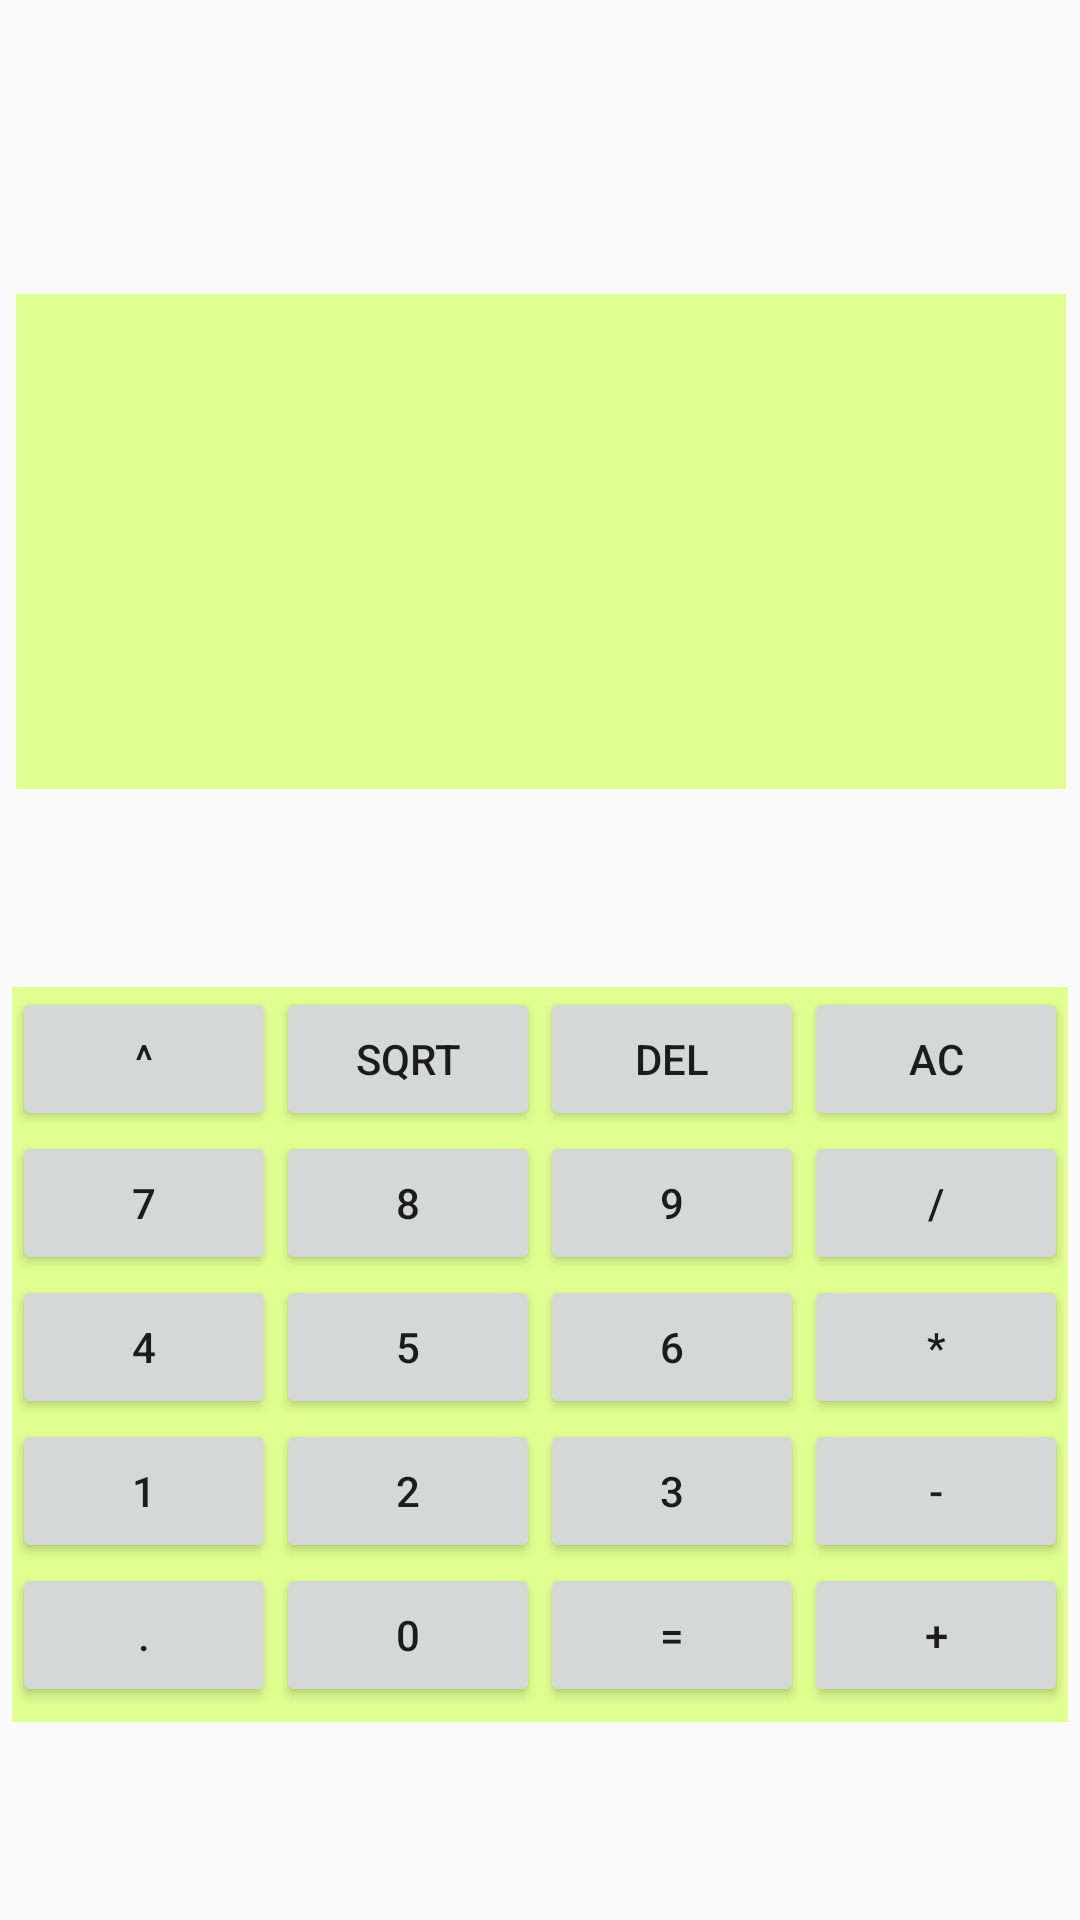

Here is an Android app screen rendered from its layout file. Give the layout XML and the strings, colors and styles it references.
<!-- AndroidManifest.xml: application theme AppTheme -->
<!-- res/layout/activity_estandar.xml -->
<?xml version="1.0" encoding="utf-8"?>

<android.support.constraint.ConstraintLayout
        xmlns:android="http://schemas.android.com/apk/res/android"
        xmlns:tools="http://schemas.android.com/tools"
        xmlns:app="http://schemas.android.com/apk/res-auto"
        android:layout_width="match_parent"
        android:layout_height="match_parent"
        tools:context=".ActivityEstandar" android:background="@drawable/fondo">

    <EditText
            android:layout_width="350dp"
            android:layout_height="165dp"
            android:inputType="number"
            android:ems="10"
            android:id="@+id/edtContent"
            android:background="#ffe0ff91"
            android:layout_marginTop="40dp"
            android:focusable="false"
            app:layout_constraintTop_toTopOf="parent" android:layout_marginStart="8dp"
            app:layout_constraintStart_toStartOf="parent" android:layout_marginLeft="8dp" android:layout_marginEnd="8dp"
            app:layout_constraintEnd_toEndOf="parent" android:layout_marginRight="8dp"
            app:layout_constraintHorizontal_bias="0.488" android:layout_marginBottom="8dp"
            app:layout_constraintBottom_toTopOf="@id/panelBotones"/>

    <LinearLayout
            android:id="@+id/panelBotones"
            android:layout_width="wrap_content"
            android:layout_height="245dp"
            android:layout_below="@+id/edtContent"
            android:layout_centerHorizontal="true"
            android:background="#ffe0ff91"
            app:layout_constraintTop_toBottomOf="@id/edtContent" android:layout_marginBottom="8dp"
            app:layout_constraintBottom_toBottomOf="parent" android:layout_marginEnd="8dp"
            app:layout_constraintEnd_toEndOf="parent" android:layout_marginRight="8dp" android:layout_marginStart="8dp"
            app:layout_constraintStart_toStartOf="parent" android:layout_marginLeft="8dp">

        <LinearLayout
                android:layout_width="wrap_content"
                android:layout_height="wrap_content"
                android:orientation="vertical">

            <Button
                    android:id="@+id/btnPotencia"
                    android:layout_width="wrap_content"
                    android:layout_height="wrap_content"
                    android:text="@string/pot"/>

            <Button
                    android:id="@+id/btn7"
                    android:layout_width="wrap_content"
                    android:layout_height="wrap_content"
                    android:text="@string/_7"
            />

            <Button
                    android:id="@+id/btn4"
                    android:layout_width="wrap_content"
                    android:layout_height="wrap_content"
                    android:text="@string/_4"/>


            <Button
                    android:id="@+id/btn1"
                    android:layout_width="wrap_content"
                    android:layout_height="wrap_content"
                    android:text="@string/_1"/>

            <Button
                    android:id="@+id/btnPunto"
                    android:layout_width="wrap_content"
                    android:layout_height="wrap_content"
                    android:text="@string/punto"/>

        </LinearLayout>
        <LinearLayout
                android:layout_width="wrap_content"
                android:layout_height="wrap_content"
                android:orientation="vertical">
            <Button
                    android:id="@+id/btnRaiz"
                    android:layout_width="wrap_content"
                    android:layout_height="wrap_content"
                    android:text="@string/raiz"/>

            <Button
                    android:id="@+id/btn8"
                    android:layout_width="wrap_content"
                    android:layout_height="wrap_content"
                    android:text="@string/_8"
            />

            <Button
                    android:id="@+id/btn5"
                    android:layout_width="wrap_content"
                    android:layout_height="wrap_content"
                    android:text="@string/_5"
            />

            <Button
                    android:id="@+id/btn2"
                    android:layout_width="wrap_content"
                    android:layout_height="wrap_content"
                    android:text="@string/_2"

            />

            <Button
                    android:id="@+id/btn0"
                    android:layout_width="wrap_content"
                    android:layout_height="wrap_content"
                    android:text="@string/_0"/>


        </LinearLayout>
        <LinearLayout
                android:layout_width="wrap_content"
                android:layout_height="wrap_content"
                android:orientation="vertical">

            <Button
                    android:id="@+id/btnBorrar"
                    android:layout_width="wrap_content"
                    android:layout_height="wrap_content"
                    android:text="@string/del"/>

            <Button
                    android:id="@+id/btn9"
                    android:layout_width="wrap_content"
                    android:layout_height="wrap_content"
                    android:text="@string/_9"/>

            <Button
                    android:id="@+id/btn6"
                    android:layout_width="wrap_content"
                    android:layout_height="wrap_content"
                    android:text="@string/_6"/>

            <Button
                    android:layout_width="wrap_content"
                    android:layout_height="wrap_content"
                    android:id="@+id/btn3"
                    android:text="@string/_3"/>

            <Button
                    android:id="@+id/btnIgual"
                    android:layout_width="wrap_content"
                    android:layout_height="wrap_content"
                    android:text="@string/igual"/>

        </LinearLayout>
        <LinearLayout
                android:layout_width="wrap_content"
                android:layout_height="wrap_content"
                android:orientation="vertical">

            <Button
                    android:id="@+id/btnLimpiar"
                    android:layout_width="wrap_content"
                    android:layout_height="wrap_content"
                    android:text="@string/limpia"/>

            <Button
                    android:id="@+id/btnDividir"
                    android:layout_width="wrap_content"
                    android:layout_height="wrap_content"
                    android:text="@string/divi"/>

            <Button
                    android:id="@+id/btnMultiplicar"
                    android:layout_width="wrap_content"
                    android:layout_height="wrap_content"
                    android:text="@string/multi"/>

            <Button
                    android:id="@+id/btnResta"
                    android:layout_width="wrap_content"
                    android:layout_height="wrap_content"
                    android:text="@string/menos"/>

            <Button
                    android:id="@+id/btnSuma"
                    android:layout_width="wrap_content"
                    android:layout_height="wrap_content"
                    android:text="@string/sum"/>

        </LinearLayout>


    </LinearLayout>


</android.support.constraint.ConstraintLayout>
<!-- resources referenced by this layout -->
<resources>
  <string name="_0">0</string>
  <string name="_1">1</string>
  <string name="_2">2</string>
  <string name="_3">3</string>
  <string name="_4">4</string>
  <string name="_5">5</string>
  <string name="_6">6</string>
  <string name="_7">7</string>
  <string name="_8">8</string>
  <string name="_9">9</string>
  <string name="del">del</string>
  <string name="divi">/</string>
  <string name="igual">=</string>
  <string name="limpia">AC</string>
  <string name="menos">-</string>
  <string name="multi">*</string>
  <string name="pot">^</string>
  <string name="punto">.</string>
  <string name="raiz">sqrt</string>
  <string name="sum">+</string>
  <style name="AppTheme" parent="Theme.AppCompat.Light.DarkActionBar">
          
          <item name="colorPrimary">@color/colorPrimary</item>
          <item name="colorPrimaryDark">@color/colorPrimaryDark</item>
          <item name="colorAccent">@color/colorAccent</item>
      </style>
  <color name="colorPrimary">#3F51B5</color>
  <color name="colorPrimaryDark">#303F9F</color>
  <color name="colorAccent">#FF4081</color>
</resources>
